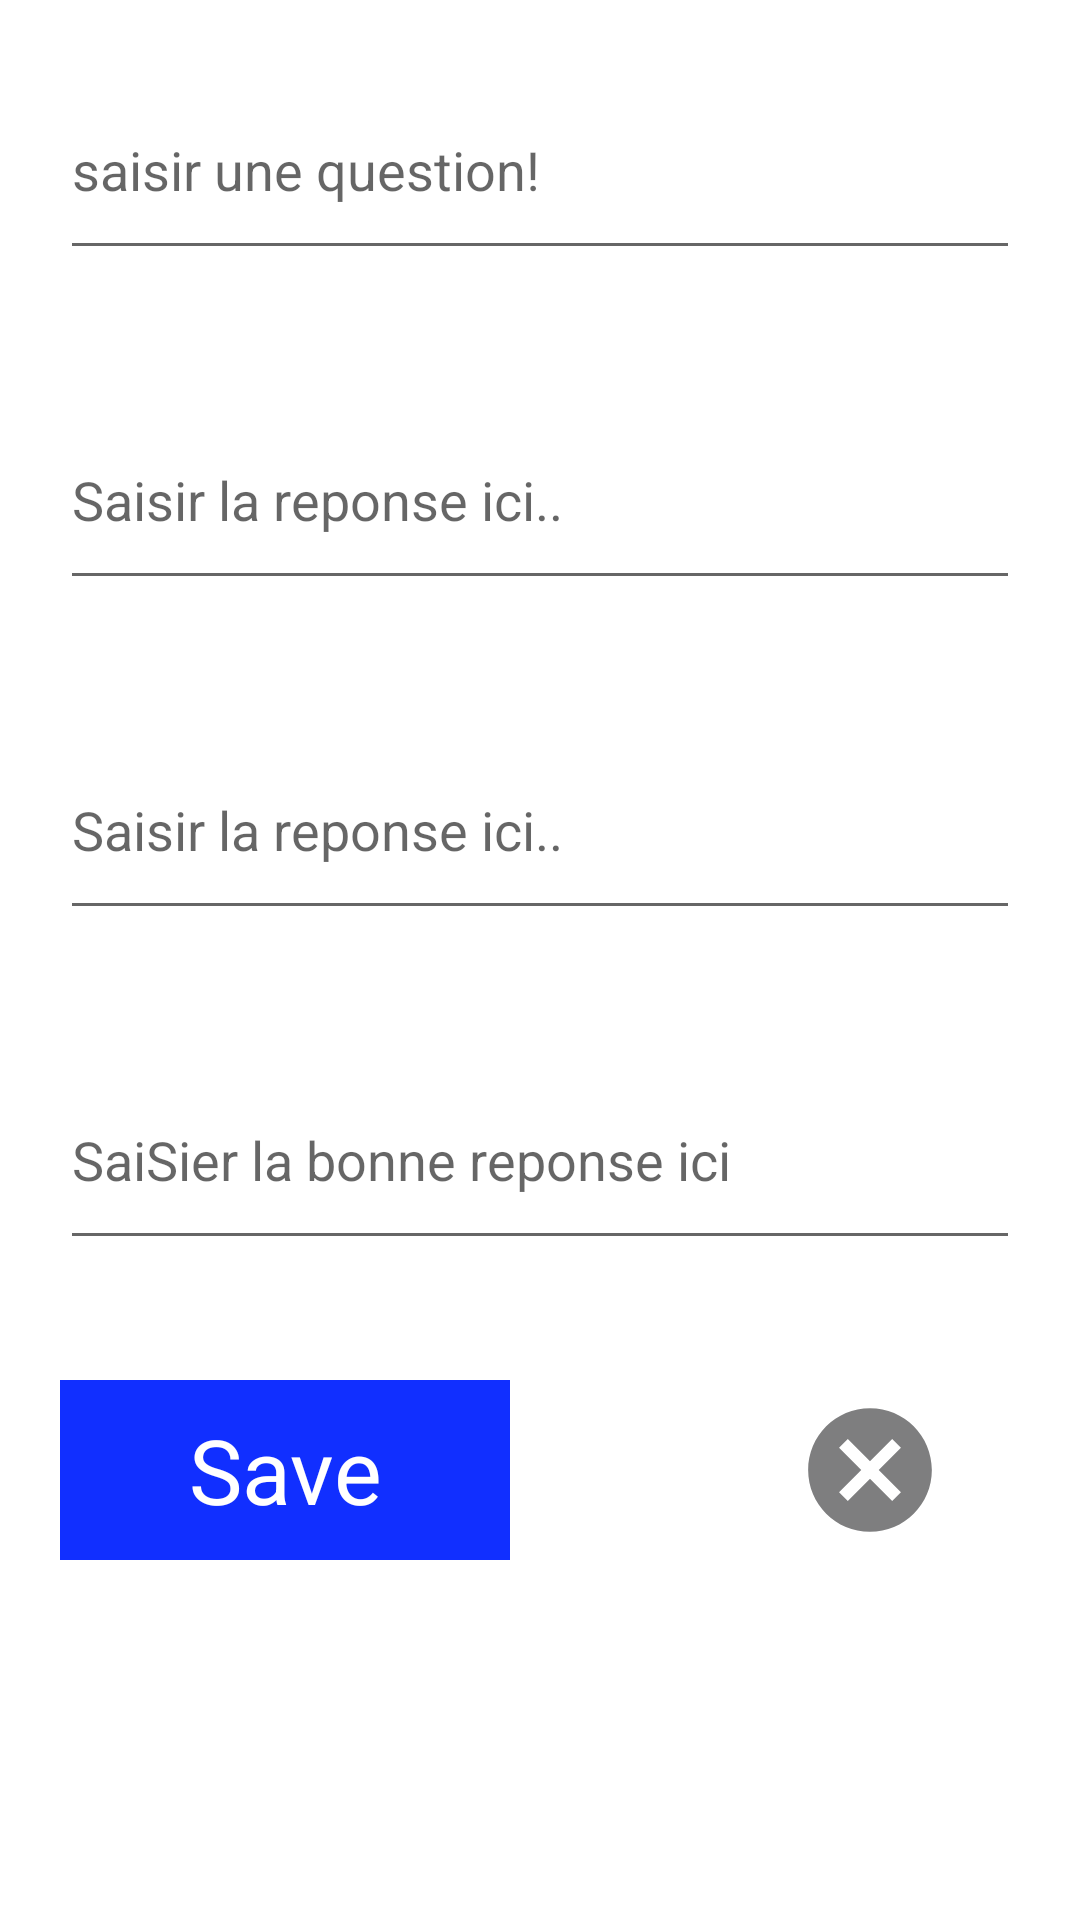

Layout XML and referenced resources for this Android screen:
<!-- AndroidManifest.xml: application theme Theme.FlashCard -->
<!-- res/layout/activity_add_card.xml -->
<?xml version="1.0" encoding="utf-8"?>
<RelativeLayout xmlns:android="http://schemas.android.com/apk/res/android"
    xmlns:app="http://schemas.android.com/apk/res-auto"
    xmlns:tools="http://schemas.android.com/tools"
    android:layout_width="match_parent"
    android:layout_height="match_parent"
    tools:context=".activity_add_card">


    <EditText
        android:id="@+id/editquestion"
        android:layout_width="match_parent"
        android:layout_height="70dp"
        android:layout_marginStart="20dp"
        android:layout_marginTop="20dp"
        android:layout_marginEnd="20dp"
        android:layout_marginBottom="20dp"
        android:hint="@string/hinttext" />


    <EditText
        android:id="@+id/editanswer1"
        android:layout_width="match_parent"
        android:layout_height="70dp"
        android:layout_marginStart="20dp"
        android:layout_marginTop="20dp"
        android:layout_marginEnd="20dp"
        android:layout_marginBottom="20dp"
        android:hint="@string/hinttextanser"
        android:layout_below="@id/editquestion"/>



    <EditText
        android:id="@+id/editanswer2"
        android:layout_width="match_parent"
        android:layout_height="70dp"
        android:layout_marginStart="20dp"
        android:layout_marginTop="20dp"
        android:layout_marginEnd="20dp"
        android:layout_marginBottom="20dp"
        android:hint="@string/hinttextanser"
        android:layout_below="@id/editanswer1"/>


    <EditText
        android:id="@+id/editanswer3"
        android:layout_width="match_parent"
        android:layout_height="70dp"
        android:layout_marginStart="20dp"
        android:layout_marginTop="20dp"
        android:layout_marginEnd="20dp"
        android:layout_marginBottom="20dp"
        android:hint="@string/hinttextanserRight"
        android:layout_below="@id/editanswer2"/>
    <TextView
        android:id="@+id/btnsave"
        android:layout_width="150sp"
        android:layout_height="60sp"
        android:layout_below="@id/editanswer3"
        android:layout_marginStart="20dp"
        android:layout_marginTop="20dp"
        android:layout_marginEnd="20dp"
        android:layout_marginBottom="20dp"
        android:background="@color/bagroungcolor"
        android:gravity="center"
        android:text="@string/Savebtn"
        android:textColor="@color/fontcolor"
        android:textSize="30sp" />


    <ImageView
        android:id="@+id/btncancel"
        android:layout_width="match_parent"
        android:layout_height="60dp"
        android:background="@color/fontcolor"
        android:scaleType="center"
        android:src="@drawable/ic_cancel_foreground"
        android:layout_alignParentEnd="true"
        android:layout_alignLeft="@id/btnsave"
        android:layout_below="@id/editanswer3"
        android:layout_marginStart="220dp"
        android:layout_marginTop="20dp"
        android:layout_marginEnd="20sp"
        android:layout_marginBottom="20dp"
        />



</RelativeLayout>
<!-- resources referenced by this layout -->
<resources>
  <color name="bagroungcolor">#112fff</color>
  <color name="fontcolor">#ffffff</color>
  <!-- drawable ic_cancel_foreground (drawable) -->
  <vector xmlns:android="http://schemas.android.com/apk/res/android"
      android:width="108dp"
      android:height="108dp"
      android:viewportWidth="24"
      android:viewportHeight="24"
      android:tint="#7E7E7F">
    <group android:scaleX="0.4582"
        android:scaleY="0.4582"
        android:translateX="6.5016"
        android:translateY="6.5016">
      <path
          android:fillColor="@android:color/white"
          android:pathData="M12,2C6.47,2 2,6.47 2,12s4.47,10 10,10 10,-4.47 10,-10S17.53,2 12,2zM17,15.59L15.59,17 12,13.41 8.41,17 7,15.59 10.59,12 7,8.41 8.41,7 12,10.59 15.59,7 17,8.41 13.41,12 17,15.59z"/>
    </group>
  </vector>
  <string name="Savebtn">Save</string>
  <string name="hinttext">saisir une question!</string>
  <string name="hinttextanser">Saisir la reponse ici..</string>
  <string name="hinttextanserRight">SaiSier la bonne reponse ici</string>
  <style name="Theme.FlashCard" parent="Theme.MaterialComponents.DayNight.DarkActionBar">
          
          <item name="colorPrimary">@color/purple_500</item>
          <item name="colorPrimaryVariant">@color/purple_700</item>
          <item name="colorOnPrimary">@color/white</item>
          
          <item name="colorSecondary">@color/teal_200</item>
          <item name="colorSecondaryVariant">@color/teal_700</item>
          <item name="colorOnSecondary">@color/black</item>
          
          <item name="android:statusBarColor">?attr/colorPrimaryVariant</item>
          
      </style>
  <color name="purple_500">#FF6200EE</color>
  <color name="purple_700">#FF3700B3</color>
  <color name="white">#FFFFFFFF</color>
  <color name="teal_200">#FF03DAC5</color>
  <color name="teal_700">#FF018786</color>
  <color name="black">#FF000000</color>
</resources>
